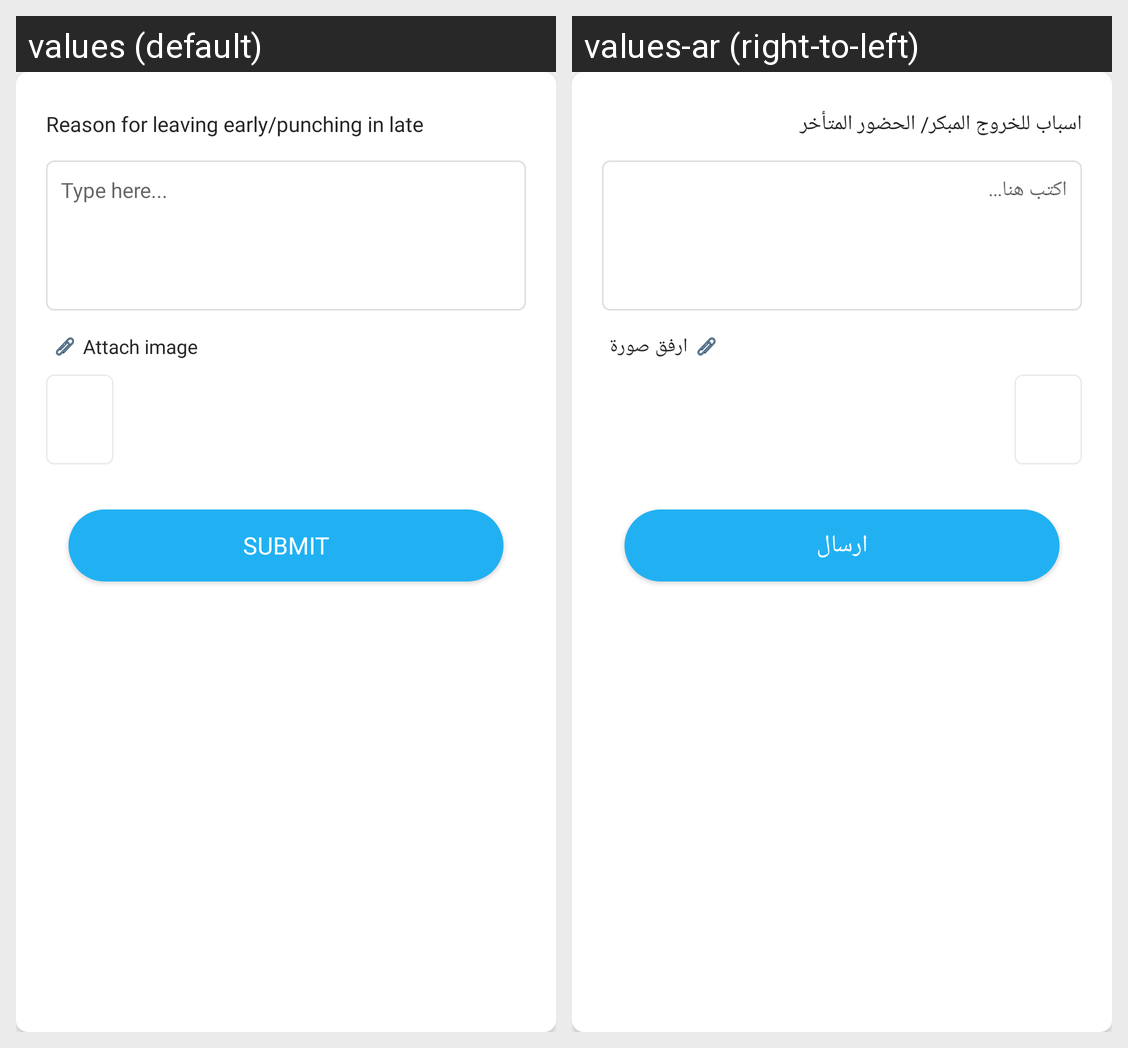

The same Android screen rendered under two of its app's locales, left to right. List the strings drawn on it with the default value and each locale's translation.
Android screen res/layout/reason_dialog.xml rendered under 2 locales, left to right: values (default), values-ar (right-to-left). Device: Nexus 5 (rendered at 1080×1920; each locale shown at half size, 540×960, under a caption strip naming it); theme AppTheme.
Strings drawn on this screen, with the default value and each locale's value (text and hints the layout hard-codes, and strings that could not be matched under every locale, appear in the picture but are not listed):

reason_dialog_title
  values: Reason for leaving early/punching in late
  values-ar: اسباب للخروج المبكر/ الحضور المتأخر

type_here
  values: Type here...
  values-ar: اكتب هنا...

attach_image
  values: Attach image
  values-ar: ارفق صورة

submit
  values: Submit
  values-ar: ارسال
